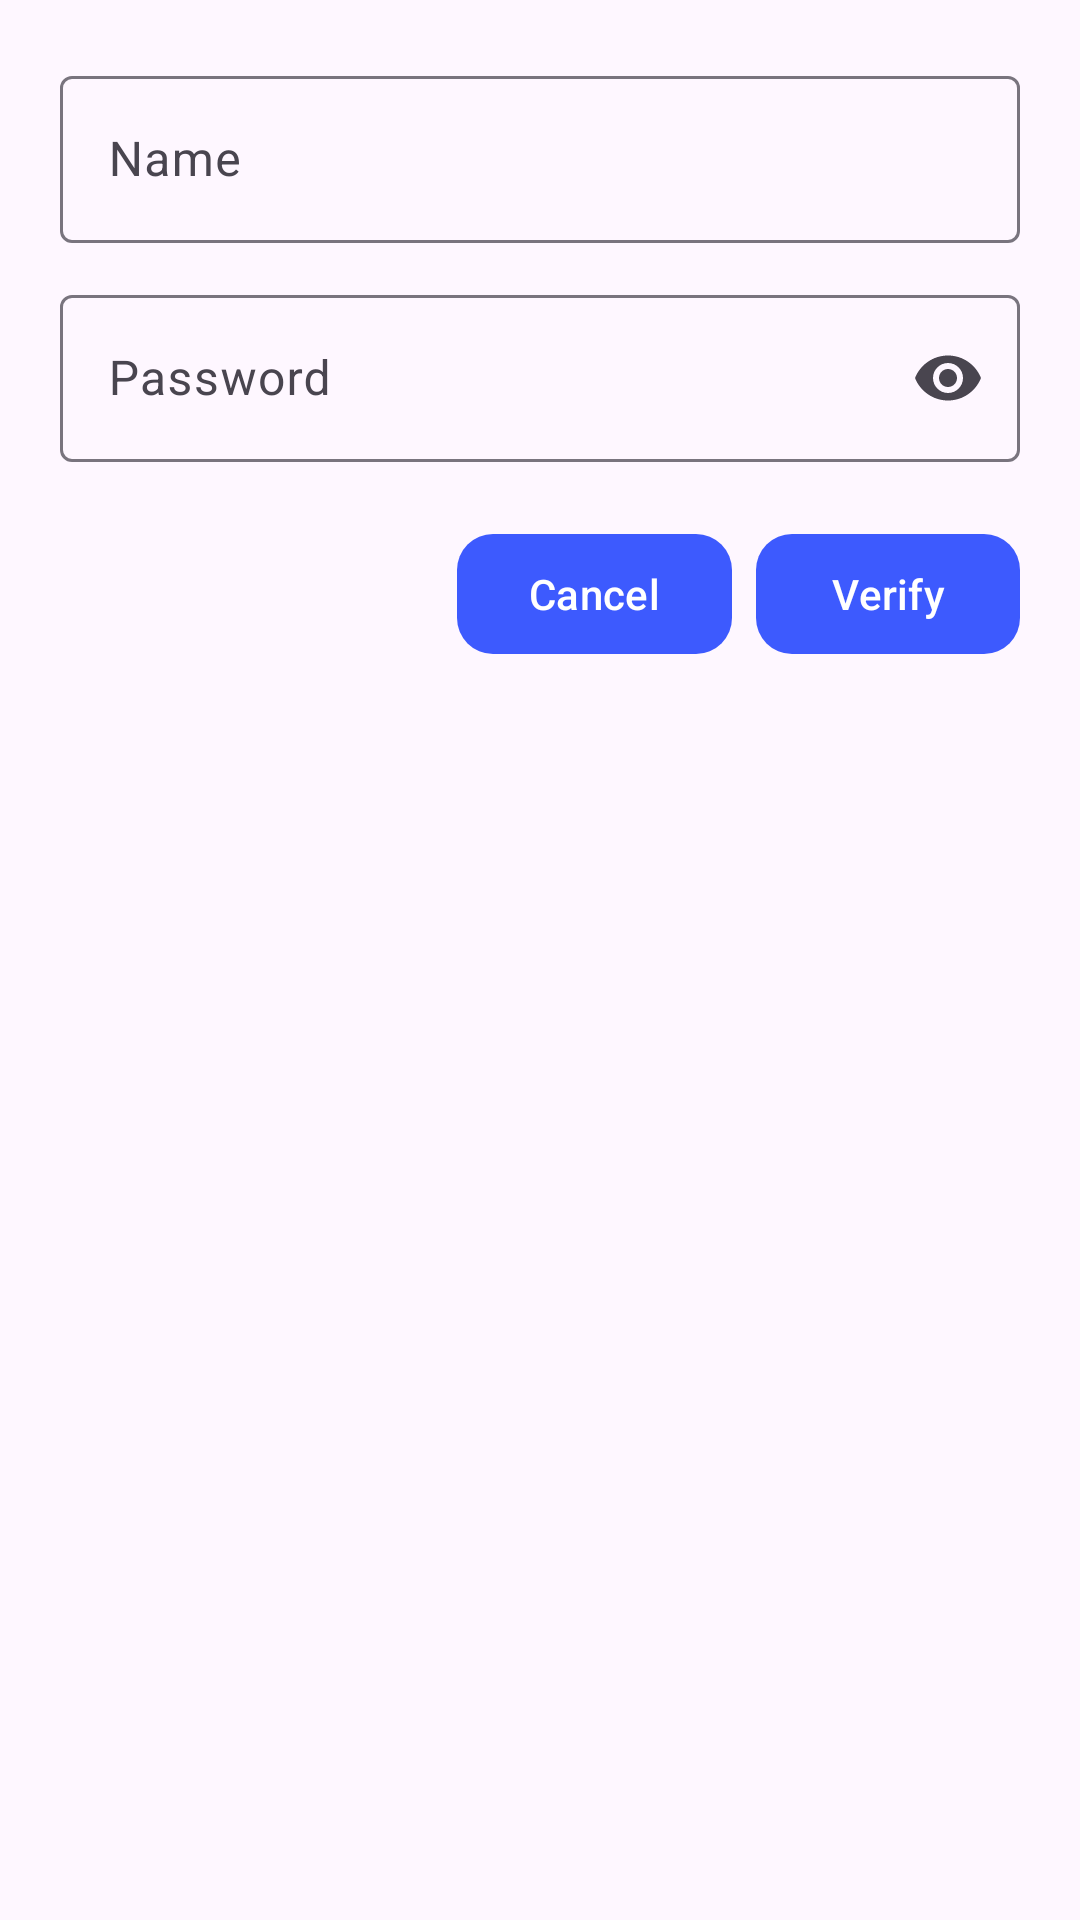

Here is an Android app screen rendered from its layout file. Give the layout XML and the strings, colors and styles it references.
<!-- AndroidManifest.xml: application theme Theme.FoodTrack -->
<!-- res/layout/dialog_login.xml -->
<?xml version="1.0" encoding="utf-8"?>
<LinearLayout xmlns:android="http://schemas.android.com/apk/res/android"
    xmlns:app="http://schemas.android.com/apk/res-auto"
    android:layout_width="match_parent"
    android:layout_height="wrap_content"
    android:orientation="vertical"
    android:padding="20dp">

    <com.google.android.material.textfield.TextInputLayout
        android:layout_width="match_parent"
        android:layout_height="wrap_content"
        android:hint="Name">

        <com.google.android.material.textfield.TextInputEditText
            android:id="@+id/etName"
            android:layout_width="match_parent"
            android:layout_height="wrap_content"
            android:inputType="textPersonName"/>
    </com.google.android.material.textfield.TextInputLayout>


    <com.google.android.material.textfield.TextInputLayout
        android:layout_width="match_parent"
        android:layout_height="wrap_content"
        android:layout_marginTop="12dp"
        android:hint="Password"
        app:endIconMode="password_toggle">

        <com.google.android.material.textfield.TextInputEditText
            android:id="@+id/etPassword"
            android:layout_width="match_parent"
            android:layout_height="wrap_content"
            android:inputType="textPassword"/>
    </com.google.android.material.textfield.TextInputLayout>


    <ProgressBar
        android:id="@+id/progressLayout1"
        android:layout_width="wrap_content"
        android:layout_height="wrap_content"
        android:layout_gravity="center"
        android:visibility="gone"
        android:layout_marginTop="16dp"/>


    <LinearLayout
        android:layout_width="match_parent"
        android:layout_height="wrap_content"
        android:orientation="horizontal"
        android:gravity="end"
        android:layout_marginTop="20dp">

        <com.google.android.material.button.MaterialButton
            android:id="@+id/btnCancel"
            android:layout_width="wrap_content"
            app:cornerRadius="12dp"
            android:layout_height="wrap_content"
            android:text="Cancel"/>

        <com.google.android.material.button.MaterialButton
            android:id="@+id/btnVerify"
            android:layout_width="wrap_content"
            android:layout_height="wrap_content"
            android:text="Verify"
            app:cornerRadius="12dp"
            android:layout_marginStart="8dp"/>

    </LinearLayout>

</LinearLayout>
<!-- resources referenced by this layout -->
<resources>
  <style name="Theme.FoodTrack" parent="Base.Theme.FoodTrack" />
  <style name="Base.Theme.FoodTrack" parent="Theme.Material3.DayNight.NoActionBar">
          <item name="colorPrimary">@color/secondaryColor</item>
      </style>
  <color name="secondaryColor">#3d5afe</color>
</resources>
